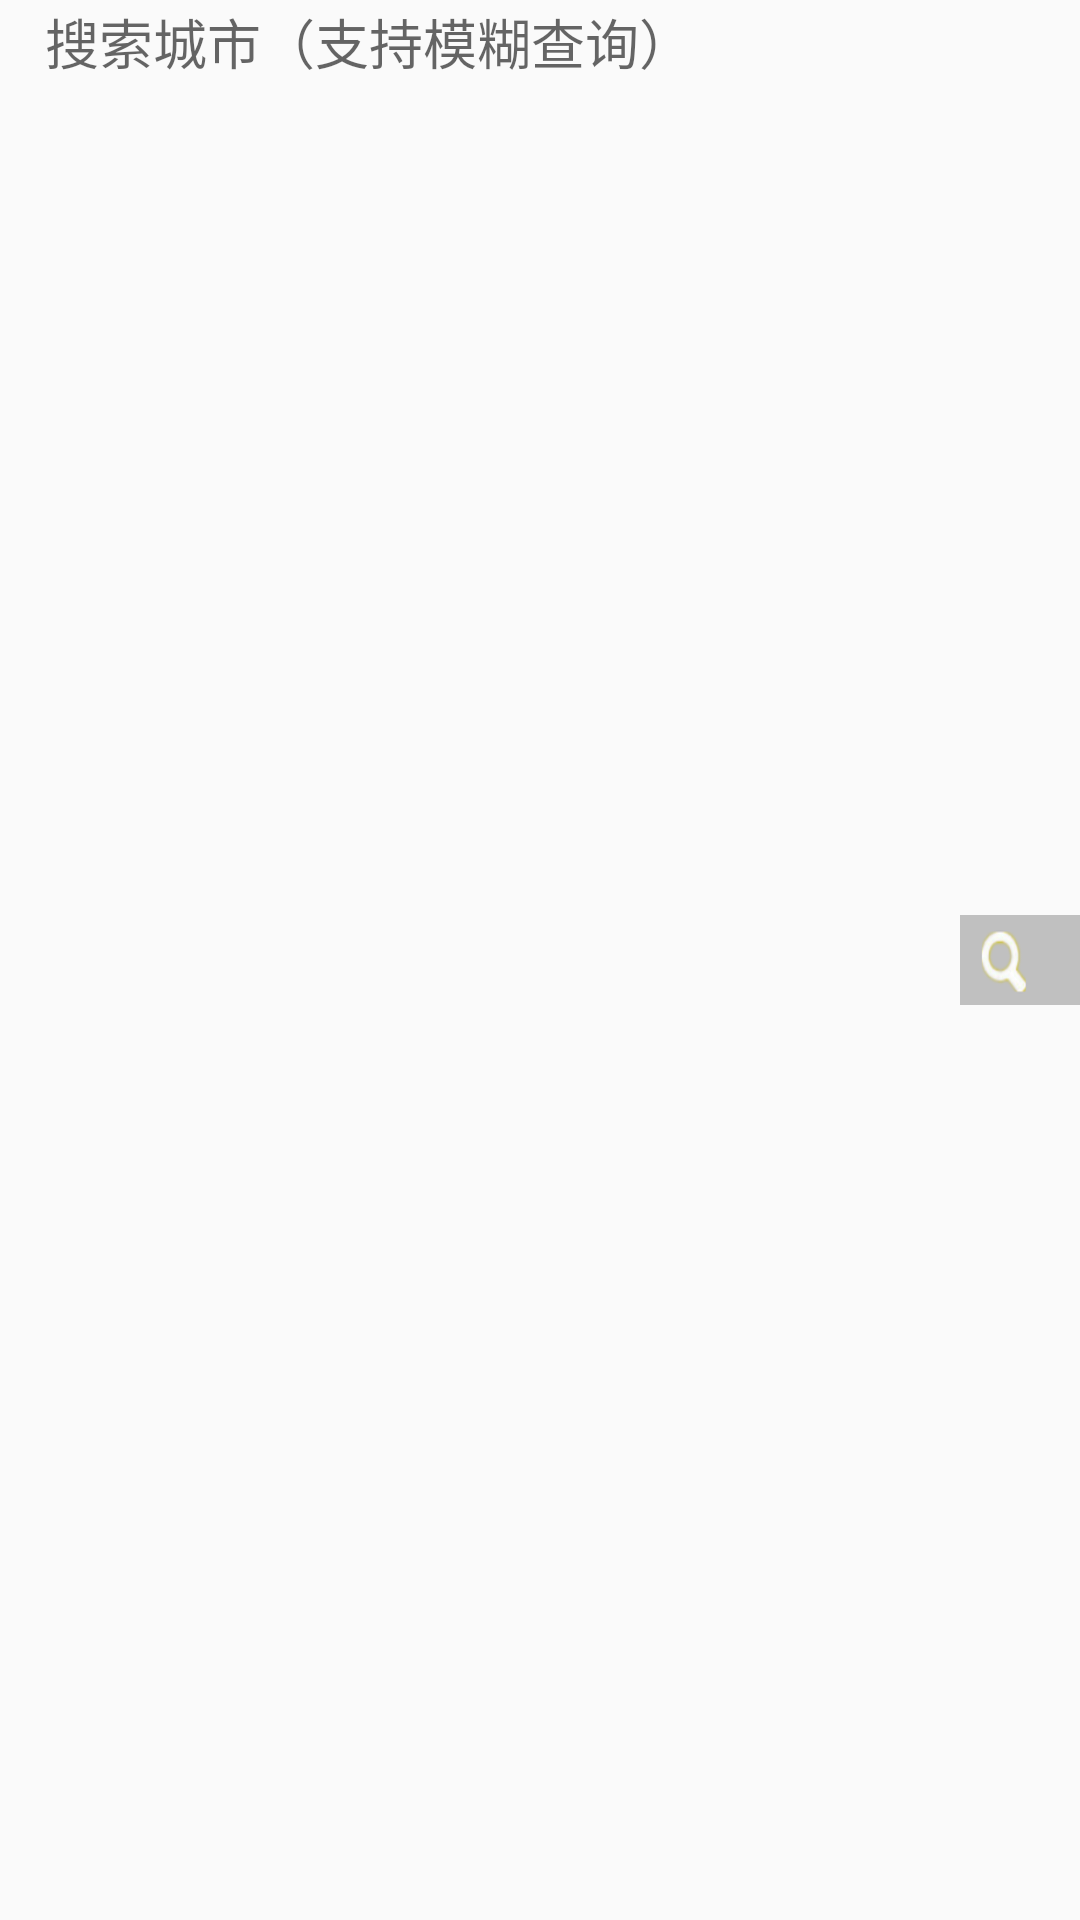

This screen was rendered from an Android layout file. Write that file and the resources it references.
<!-- AndroidManifest.xml: application theme AppTheme -->
<!-- res/layout/add_city_editview.xml -->
<?xml version="1.0" encoding="utf-8"?>
<LinearLayout xmlns:android="http://schemas.android.com/apk/res/android"
    android:id="@+id/add_city_editview"
    android:layout_width="match_parent"
    android:layout_height="wrap_content"
    android:orientation="horizontal"
    android:background="#00000000">

    <EditText
        android:id="@+id/edit_view"
        android:layout_width="0dp"
        android:layout_height="30dp"
        android:layout_weight="8"
        android:background="#00000000"
        android:layout_margin="0dp"
        android:paddingTop="3dp"
        android:paddingBottom="3dp"
        android:paddingLeft="15dp"
        android:hint="搜索城市（支持模糊查询）"/>

    <Button
        android:id="@+id/search_city"
        android:layout_width="0dp"
        android:layout_height="30dp"
        android:layout_weight="1"
        android:layout_gravity="center"
        android:layout_margin="0dp"
        android:background="@drawable/searchcity"/>

</LinearLayout>
<!-- resources referenced by this layout -->
<resources>
  <!-- drawable searchcity: png bitmap (drawable, 5742 bytes) -->
  <style name="AppTheme" parent="Theme.AppCompat.Light.NoActionBar">
          
          <item name="colorPrimary">@color/colorPrimary</item>
          <item name="colorPrimaryDark">@color/colorPrimaryDark</item>
          <item name="colorAccent">@color/colorAccent</item>
      </style>
  <color name="colorPrimary">#BDFCA3</color>
  <color name="colorPrimaryDark">#7BE962</color>
  <color name="colorAccent">#A1867B</color>
</resources>
